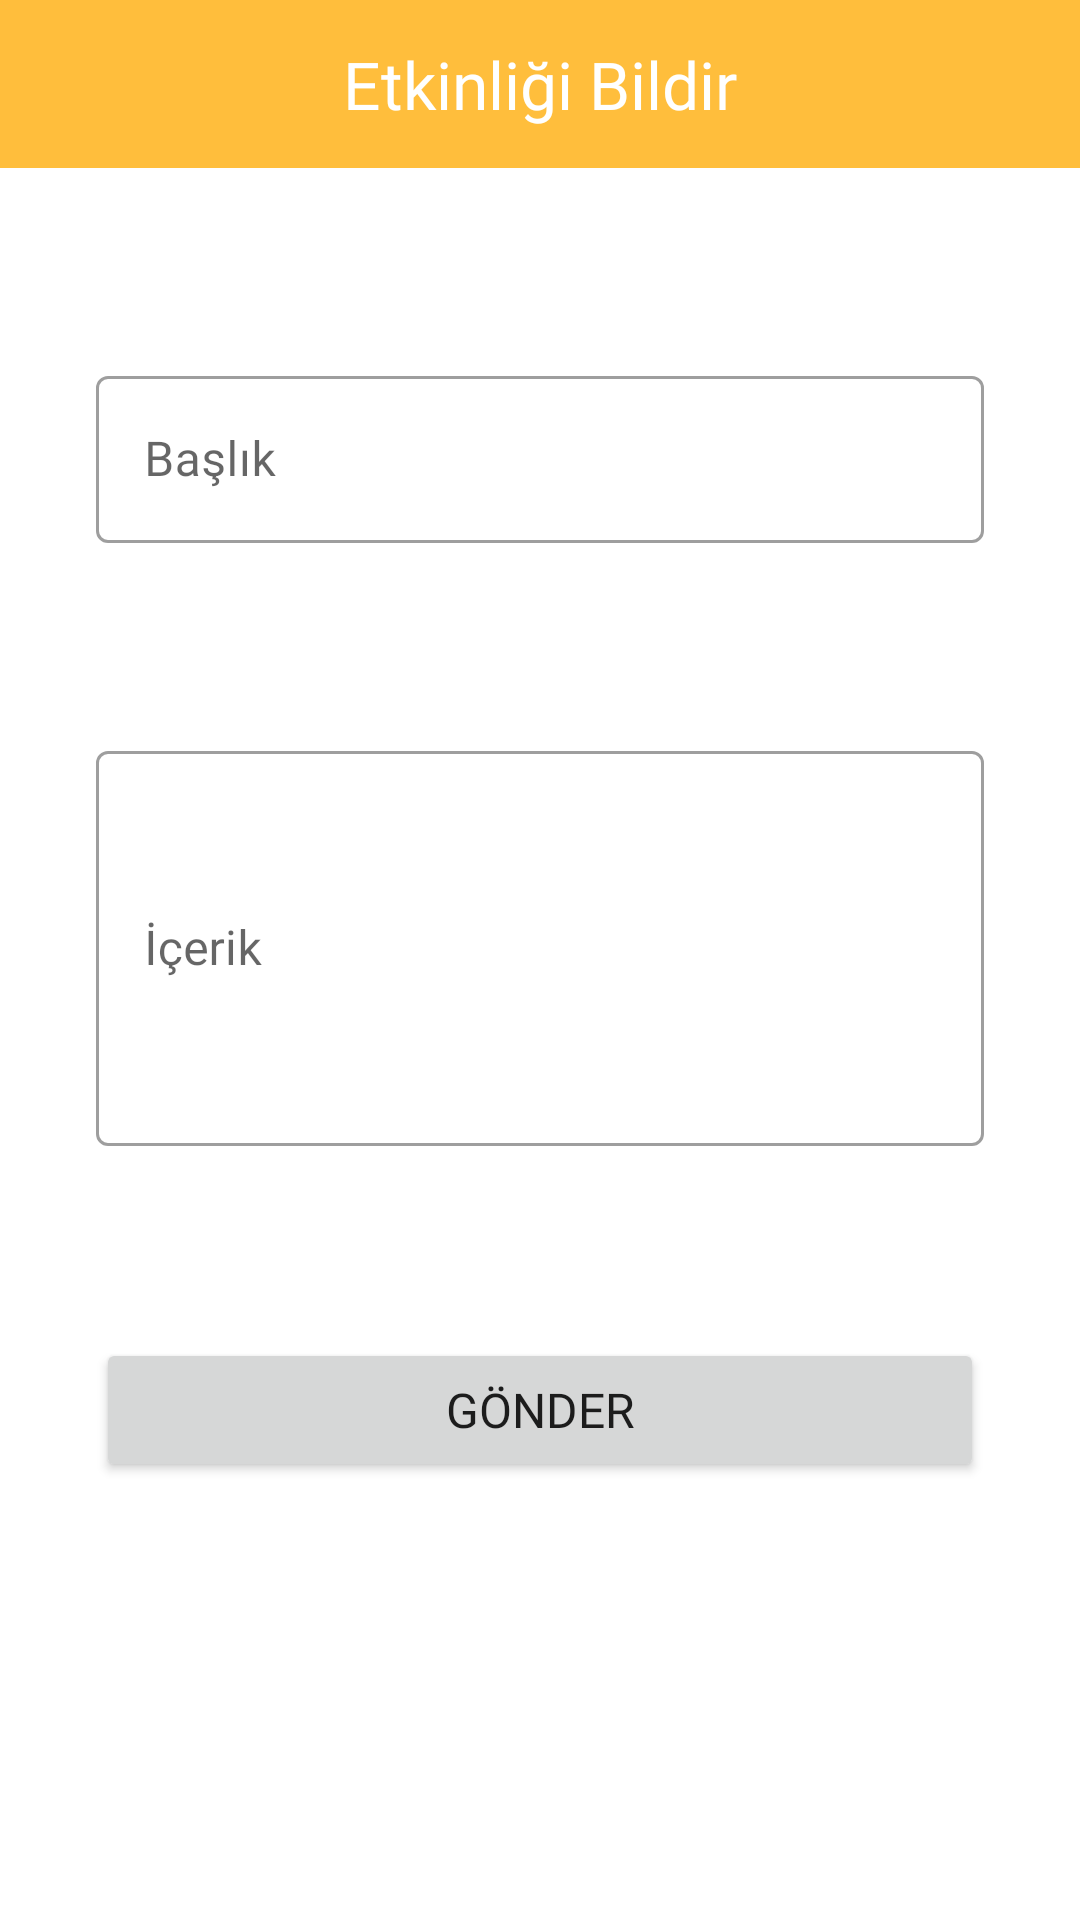

Android layout source for this screen:
<!-- AndroidManifest.xml: application theme Theme.KonumUygulamasi -->
<!-- res/layout/fragment_etkinlik_bildir.xml -->
<?xml version="1.0" encoding="utf-8"?>
<androidx.constraintlayout.widget.ConstraintLayout xmlns:android="http://schemas.android.com/apk/res/android"
    xmlns:app="http://schemas.android.com/apk/res-auto"
    xmlns:tools="http://schemas.android.com/tools"
    android:layout_width="match_parent"
    android:layout_height="match_parent"
    android:background="@color/white"
    tools:context=".ui.fragments.EtkinlikBildirFragment" >

    <com.google.android.material.appbar.MaterialToolbar
        android:id="@+id/materialToolbarEtkinlikBildir"
        android:layout_width="0dp"
        android:layout_height="wrap_content"
        app:titleTextColor="@color/white"
        android:background="?attr/colorPrimary"
        android:minHeight="?attr/actionBarSize"
        android:theme="?attr/actionBarTheme"
        app:layout_constraintEnd_toEndOf="parent"
        app:layout_constraintStart_toStartOf="parent"
        app:layout_constraintTop_toTopOf="parent" />

    <com.google.android.material.textfield.TextInputLayout
        style="@style/Widget.MaterialComponents.TextInputLayout.OutlinedBox"
        android:id="@+id/textInputLayout6"
        android:layout_width="0dp"
        android:layout_height="wrap_content"
        android:layout_marginStart="32dp"
        android:layout_marginTop="64dp"
        android:layout_marginEnd="32dp"
        app:layout_constraintEnd_toEndOf="parent"
        app:layout_constraintStart_toStartOf="parent"
        app:layout_constraintTop_toBottomOf="@+id/materialToolbarEtkinlikBildir">

        <com.google.android.material.textfield.TextInputEditText
            android:id="@+id/bildiri_baslik"
            android:layout_width="match_parent"
            android:layout_height="wrap_content"
            android:fontFamily="@font/alata"
            android:hint="Başlık" />
    </com.google.android.material.textfield.TextInputLayout>

    <com.google.android.material.textfield.TextInputLayout
        style="@style/Widget.MaterialComponents.TextInputLayout.OutlinedBox"
        android:id="@+id/textInputLayout7"
        android:layout_width="0dp"
        android:layout_height="wrap_content"
        android:layout_marginStart="32dp"
        android:layout_marginTop="64dp"
        android:layout_marginEnd="32dp"
        app:layout_constraintEnd_toEndOf="parent"
        app:layout_constraintStart_toStartOf="parent"
        app:layout_constraintTop_toBottomOf="@+id/textInputLayout6">

        <com.google.android.material.textfield.TextInputEditText
            android:id="@+id/bildiri_icerik"
            android:layout_width="match_parent"
            android:layout_height="wrap_content"
            android:hint="İçerik"
            android:fontFamily="@font/alata"
            android:inputType="textMultiLine"
            android:lines="8"
            android:minLines="5" />
    </com.google.android.material.textfield.TextInputLayout>

    <Button
        android:id="@+id/buttonBildiriGonder"
        android:layout_width="0dp"
        android:layout_height="wrap_content"
        android:layout_marginStart="32dp"
        android:layout_marginTop="64dp"
        android:layout_marginEnd="32dp"
        android:text="Gönder"
        android:textSize="16sp"
        android:fontFamily="@font/alata"
        app:layout_constraintEnd_toEndOf="parent"
        app:layout_constraintStart_toStartOf="parent"
        app:layout_constraintTop_toBottomOf="@+id/textInputLayout7" />

    <TextView
        android:id="@+id/textView13"
        android:layout_width="wrap_content"
        android:layout_height="wrap_content"
        android:layout_gravity="center"
        android:fontFamily="@font/pacifico"
        android:text="Etkinliği Bildir"
        android:textColor="@color/white"
        android:textSize="22sp"
        app:layout_constraintBottom_toBottomOf="@+id/materialToolbarEtkinlikBildir"
        app:layout_constraintEnd_toEndOf="@+id/materialToolbarEtkinlikBildir"
        app:layout_constraintStart_toStartOf="@+id/materialToolbarEtkinlikBildir"
        app:layout_constraintTop_toTopOf="@+id/materialToolbarEtkinlikBildir" />
</androidx.constraintlayout.widget.ConstraintLayout>
<!-- resources referenced by this layout -->
<resources>
  <color name="white">#FFFFFFFF</color>
  <style name="Theme.KonumUygulamasi" parent="Base.Theme.KonumUygulamasi" />
  <style name="Base.Theme.KonumUygulamasi" parent="Theme.MaterialComponents.Light.NoActionBar">
          
          
          <item name="android:statusBarColor">@color/anaRenk</item>
          <item name="colorPrimary">@color/anaRenk</item>
          <item name="colorPrimaryVariant">@color/anaRenk</item>
          <item name="colorSecondary">@color/white</item>
          <item name="colorSecondaryContainer">#79D1D0D0</item>
          <item name="actionOverflowButtonStyle">@style/optColor</item>
          <item name="android:actionOverflowMenuStyle">@style/AcikOverflowMenuStyle</item>
      </style>
  <color name="anaRenk">#FFBE3C</color>
  <style name="optColor" parent="Widget.AppCompat.Light.ActionButton.Overflow">
          <item name="tint">@color/white</item>
      </style>
  <style name="AcikOverflowMenuStyle" parent="Widget.AppCompat.PopupMenu.Overflow">
          
          <item name="android:popupBackground">@drawable/beyaz_overflow_menu_background</item>
          
      </style>
  <!-- drawable beyaz_overflow_menu_background (drawable) -->
  <shape xmlns:android="http://schemas.android.com/apk/res/android">
      <solid android:color="@color/white"/> 
      <corners android:radius="4dp"/> 
  </shape>
</resources>
